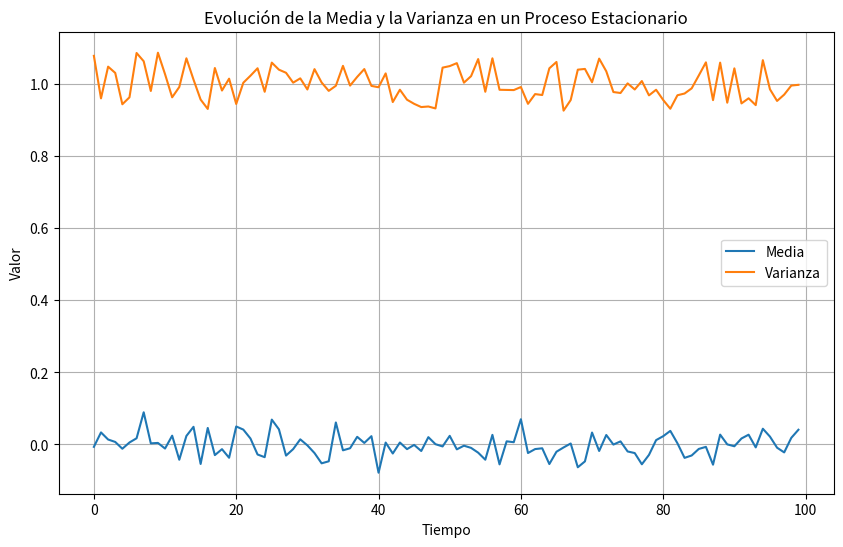

Write the Python code that produced this figure.
##________  ___  ___  ________  ___      ___ ________     
##|\   ____\|\  \|\  \|\   __  \|\  \    /  /|\   __  \    
##\ \  \___|\ \  \\\  \ \  \|\  \ \  \  /  / | \  \|\  \   
## \ \  \    \ \   __  \ \   __  \ \  \/  / / \ \   __  \  
##  \ \  \____\ \  \ \  \ \  \ \  \ \    / /   \ \  \ \  \ 
##   \ \_______\ \__\ \__\ \__\ \__\ \__/ /     \ \__\ \__\
##    \|_______|\|__|\|__|\|__|\|__|\|__|/       \|__|\|__|
# [redacted]
import numpy as np  # Importamos la biblioteca NumPy para operaciones numéricas
import matplotlib.pyplot as plt  # Importamos la biblioteca Matplotlib para graficar

# Definición de parámetros del proceso estacionario
mean = 0  # Media del proceso estacionario
std_dev = 1  # Desviación estándar del proceso estacionario
num_samples = 1000  # Número de muestras del proceso
num_steps = 100  # Número de pasos en el tiempo

# Generar muestras del proceso estacionario
samples = np.random.normal(mean, std_dev, size=(num_samples, num_steps))
# Genera una matriz de muestras aleatorias usando una distribución normal con media y desviación estándar especificadas

# Calcular la media y la varianza a través del tiempo
mean_over_time = np.mean(samples, axis=0)  # Calcula la media a través del tiempo
variance_over_time = np.var(samples, axis=0)  # Calcula la varianza a través del tiempo

# Graficar la media y la varianza a través del tiempo
time_steps = np.arange(num_steps)  # Crea una matriz de pasos de tiempo
plt.figure(figsize=(10, 6))  # Establece el tamaño de la figura
plt.plot(time_steps, mean_over_time, label='Media')  # Grafica la evolución de la media en función del tiempo
plt.plot(time_steps, variance_over_time, label='Varianza')  # Grafica la evolución de la varianza en función del tiempo
plt.xlabel('Tiempo')  # Etiqueta del eje x
plt.ylabel('Valor')  # Etiqueta del eje y
plt.title('Evolución de la Media y la Varianza en un Proceso Estacionario')  # Título de la gráfica
plt.legend()  # Muestra la leyenda
plt.grid(True)  # Muestra una cuadrícula en el gráfico
plt.show()  # Muestra la gráfica
